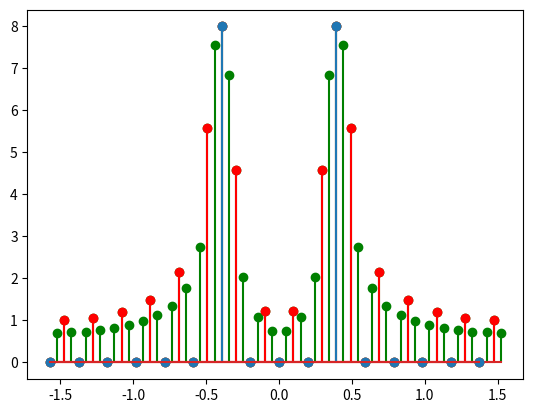

Write Python code to recreate this figure.
import numpy as np
import scipy
import matplotlib.pyplot as plt

### a
n = np.arange(0, 16)
x_n = np.cos(np.pi * n / 4)

X_n = scipy.fft.fftshift(scipy.fft.fft(x_n))

### b
x_n_padded32 = np.pad(x_n, (0, 16))

X_n_padded32 = scipy.fft.fftshift(scipy.fft.fft(x_n_padded32))

### c
x_n_padded64 = np.pad(x_n, (0, 48))

X_n_padded64 = scipy.fft.fftshift(scipy.fft.fft(x_n_padded64))

fig, ax = plt.subplots()

ax.stem((np.arange(0, 64)-32)/64*np.pi, np.abs(X_n_padded64), linefmt="green")
ax.stem((np.arange(0, 32)-16)/32*np.pi, np.abs(X_n_padded32), linefmt="red")
ax.stem((np.arange(0, 16)-8)/16*np.pi, np.abs(X_n))
plt.show()

### d
"""
This is again a matter of periodic extensions. The zero-padding operation introduces a constant (and therefore all-pass) signal that spreads frequency power. This can be thought of, in the DTFT of the periodic extension, as a frequency-domain convolution of the line spectra with a sinc (from the time-domain multiplication with a large rectangular pulse), which smears the spectrum. It does, however, have the advantage of increasing spectrum sampling density, and as seen in problem 2, increasing spectrum sampling density makes the DFT more tolerant to frequency noise.
"""
